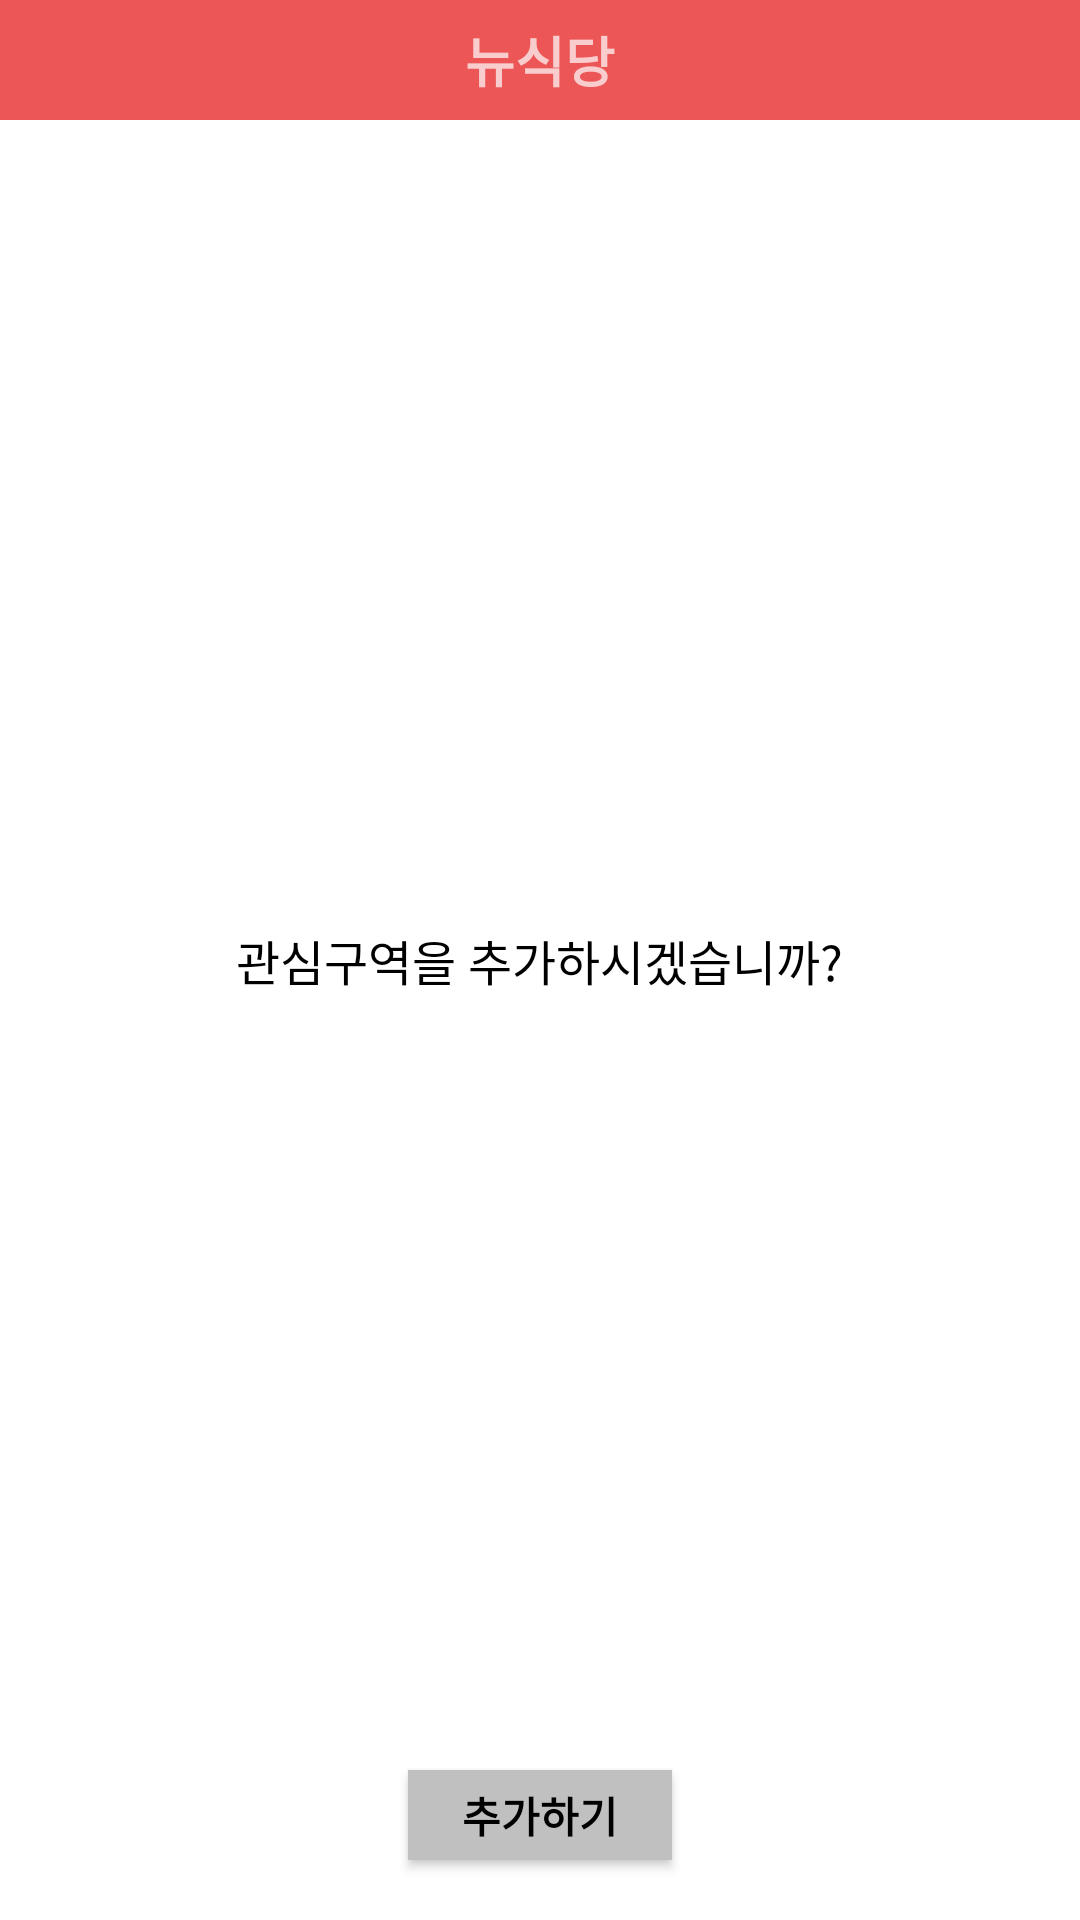

Reconstruct the res/layout file that produces this screen, plus the resources it refers to.
<!-- AndroidManifest.xml: application theme Theme.AppCompat.NoActionBar -->
<!-- res/layout/onepopup.xml -->
<?xml version="1.0" encoding="utf-8"?>
<RelativeLayout xmlns:android="http://schemas.android.com/apk/res/android"
    xmlns:app="http://schemas.android.com/apk/res-auto"
    xmlns:tools="http://schemas.android.com/tools"
    android:layout_width="300dp"
    android:layout_height="150dp"
    android:background="#FFFFFF"
    tools:context=".OnePopup">

    <RelativeLayout
        android:layout_width="match_parent"
        android:layout_height="40dp"
        android:background="#EC5657">
        <TextView
            android:layout_width="wrap_content"
            android:layout_height="wrap_content"
            android:layout_centerInParent="true"
            android:text="뉴식당"
            android:textStyle="bold"
            android:textSize="18dp"/>

    </RelativeLayout>

    <TextView
        android:layout_width="wrap_content"
        android:layout_height="wrap_content"
        android:layout_centerInParent="true"
        android:textColor="#000000"
        android:textSize="16dp"
        android:text="관심구역을 추가하시겠습니까?"/>
    <Button
        android:layout_width="wrap_content"
        android:layout_height="30dp"
        android:layout_centerHorizontal="true"
        android:layout_alignParentBottom="true"
        android:layout_marginBottom="20dp"
        android:background="#C0C0C0"
        android:textColor="#000000"
        android:textStyle="bold"
        android:text="추가하기"/>

</RelativeLayout>
<!-- resources referenced by this layout -->
<resources>

</resources>
